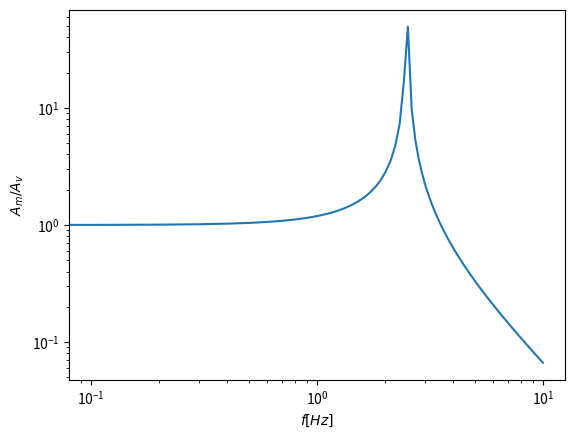
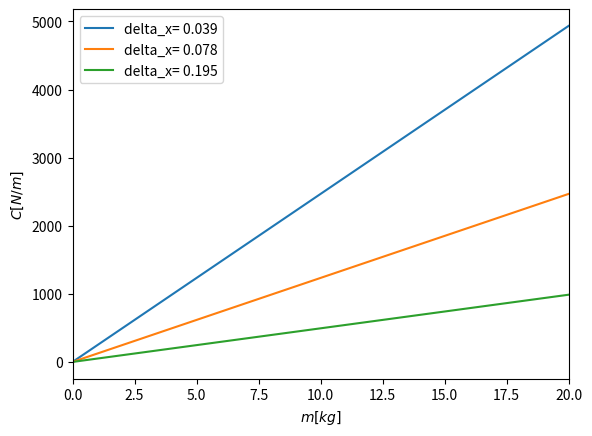
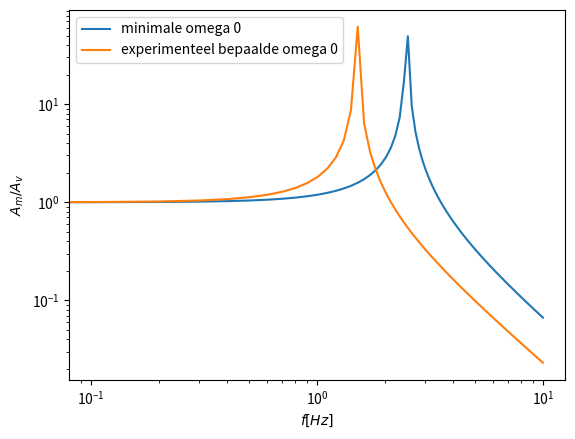
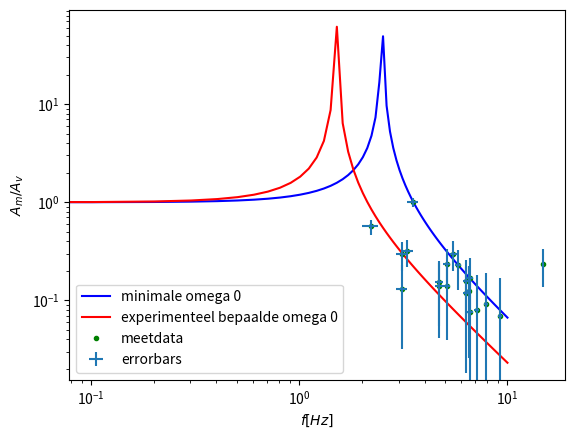

The script that saved these images, in order:
%matplotlib inline
import matplotlib.pyplot as plt
import numpy as np
import random
import time
import math

# Bereken hier je benodigde kantelfrequentie
#A_m/A_v = 1/(1-w^2/w_0^2) dit moet gelijk zijn aan 1/3 om een verdemping van een factor 3 te krijgen.
# dus abs(1-w^2/w_0^2) moet gelijk zijn aan 3
# uit 1-w^2/w_0^2 = -2 volgt een negatieve frequentie dus 1-w^2/w_0^2 = 4 
# dus geldt w_0 = sqrt((w)^2/4)

w = 10*np.pi
w_0 = np.sqrt((w**2)/4)
print('De benodigde eigenfrequentie = ',w_0,'rad/s')

def formule(f):
    omega_0 = np.sqrt(((10*np.pi)**2)/4)
    return np.abs(1 / (1-((2*np.pi * f)**2)/(omega_0 **2)))
f_rand = np.linspace(0, 10, 100)
plt.loglog(f_rand, formule(f_rand))
plt.ylabel('$A_m / A_v$')
plt.xlabel("$f [Hz]$")
plt.show()

# w_0 = sqrt(g/dx), hieruit volgt:
g = 9.81 #m/s^2
dx = g/(w_0**2)

print('De minimale dx =',dx,'m')

omega_0 = np.sqrt(((10*np.pi)**2)/4)
massa = np.linspace(0, 20, 100)
def variatie_C_m(m):
    return (omega_0**2 * m) 

plt.xlim(np.min(massa), np.max(massa))
plt.plot(massa, variatie_C_m(massa), label='delta_x= 0.039')
plt.plot(massa, variatie_C_m(massa)*0.5, label='delta_x= 0.078')
plt.plot(massa, variatie_C_m(massa)*0.2, label='delta_x= 0.195')
plt.xlabel('$m [kg]$')
plt.ylabel('$C [N/m]$')
plt.legend()
plt.show()

def formule(f, omega_0):
    return np.abs(1 / (1-((2*np.pi * f)**2)/(omega_0 **2)))
omega_02 = np.sqrt(9.81/0.11)
omega_01 = np.sqrt(((10*np.pi)**2)/4)

f_rand = np.linspace(0, 10, 100)
plt.loglog(f_rand, formule(f_rand, omega_01),label='minimale omega 0')
plt.loglog(f_rand, formule(f_rand, omega_02),label='experimenteel bepaalde omega 0')
plt.legend()
plt.ylabel('$A_m / A_v$')
plt.xlabel("$f [Hz]$")
plt.show()

def formule(f, omega_0):
    return np.abs(1 / (1-((2*np.pi * f)**2)/(omega_0 **2)))
omega_02 = np.sqrt(9.81/0.11)
omega_01 = np.sqrt(((10*np.pi)**2)/4)

f_rand = np.linspace(0, 10, 100)

freq = np.array([3.1,6.3,5.8,3.3,3.1,6.6,5.1,7.1,4.7,6.3,6.5,6.6,4.7,5.1,2.2,3.5,14.8,9.2,7.9,5.5])
ampm = np.array([0.14,0.12,1.17,0.63,0.12,0.22,0.37,0.35,0.43,0.67,0.25,0.28,0.5,0.29,0.17,0.18,1.39,0.46,0.23,0.83])
ampv = np.array([0.47,0.76,5.12,1.99,0.91,1.3,2.66,4.34,2.79,5.68,1.99,3.72,3.55,1.24,0.3,0.18,5.89,6.67,2.51,2.78]) 

plt.loglog(f_rand, formule(f_rand, omega_01),'b',label='minimale omega 0')
plt.loglog(f_rand, formule(f_rand, omega_02),'r',label='experimenteel bepaalde omega 0')
plt.loglog(freq,ampm/ampv,'g.', label='meetdata')
plt.errorbar(freq,ampm/ampv, xerr= 0.2, yerr=0.1,fmt='none',label='errorbars' )
plt.legend()
plt.ylabel('$A_m / A_v$')
plt.xlabel("$f [Hz]$")
plt.show()

# Bereken hier je benodigde kantelfrequentie
#A_m/A_v = 1/(1-w^2/w_0^2) dit moet gelijk zijn aan 1/3 om een verdemping van een factor 3 te krijgen.
# dus abs(1-w^2/w_0^2) moet gelijk zijn aan 3
# uit 1-w^2/w_0^2 = -2 volgt een negatieve frequentie dus 1-w^2/w_0^2 = 4 
# dus geldt w_0 = sqrt((w)^2/4)

w = 10*np.pi
w_0 = np.sqrt((w**2)/4)
print('De benodigde eigenfrequentie = ',w_0,'rad/s')

# Bereken hier de minimale Delta-x waarbij je aan de eis van de opdracht voldoet.
# w_0 = sqrt(g/dx), hieruit volgt:
g = 9.81 #m/s^2
dx = g/(w_0**2)

print('De minimale dx =',dx,'m')

omega_0 = np.sqrt(((10*np.pi)**2)/4)
massa = np.linspace(0, 20, 100)
def variatie_C_m(m):
    return (omega_0**2 * m) 

plt.xlim(np.min(massa), np.max(massa))
plt.plot(massa, variatie_C_m(massa), label='delta_x= 0.039')
plt.plot(massa, variatie_C_m(massa)*0.5, label='delta_x= 0.078')
plt.plot(massa, variatie_C_m(massa)*0.2, label='delta_x= 0.195')
plt.xlabel('$m [kg]$')
plt.ylabel('$C [N/m]$')
plt.legend()
plt.show()

# Bereken hier je benodigde kantelfrequentie
#A_m/A_v = 1/(1-w^2/w_0^2) dit moet gelijk zijn aan 1/3 om een verdemping van een factor 3 te krijgen.
# dus abs(1-w^2/w_0^2) moet gelijk zijn aan 3
# uit 1-w^2/w_0^2 = -2 volgt een negatieve frequentie dus 1-w^2/w_0^2 = 4 
# dus geldt w_0 = sqrt((w)^2/4)

w = 10*np.pi
w_0 = np.sqrt((w**2)/4)
print('De benodigde eigenfrequentie = ',w_0,'rad/s')

# Bereken hier de minimale Delta-x waarbij je aan de eis van de opdracht voldoet.
# w_0 = sqrt(g/dx), hieruit volgt:
g = 9.81 #m/s^2
dx = g/(w_0**2)

print('De minimale dx =',dx,'m')

def formule(f, omega_0):
    return np.abs(1 / (1-((2*np.pi * f)**2)/(omega_0 **2)))
omega_02 = np.sqrt(9.81/0.11)
omega_01 = np.sqrt(((10*np.pi)**2)/4)

f_rand = np.linspace(0, 10, 100)

freq = np.array([3.1,6.3,5.8,3.3,3.1,6.6,5.1,7.1,4.7,6.3,6.5,6.6,4.7,5.1,2.2,3.5,14.8,9.2,7.9,5.5])
ampm = np.array([0.14,0.12,1.17,0.63,0.12,0.22,0.37,0.35,0.43,0.67,0.25,0.28,0.5,0.29,0.17,0.18,1.39,0.46,0.23,0.83])
ampv = np.array([0.47,0.76,5.12,1.99,0.91,1.3,2.66,4.34,2.79,5.68,1.99,3.72,3.55,1.24,0.3,0.18,5.89,6.67,2.51,2.78]) 

plt.loglog(f_rand, formule(f_rand, omega_01),'b',label='minimale omega 0')
plt.loglog(f_rand, formule(f_rand, omega_02),'r',label='experimenteel bepaalde omega 0')
plt.loglog(freq,ampm/ampv,'g.', label='meetdata')
plt.errorbar(freq,ampm/ampv, xerr= 0.2, yerr=0.1,fmt='none',label='errorbars' )
plt.legend()
plt.ylabel('$A_m / A_v$')
plt.xlabel("$f [Hz]$")
plt.show()
